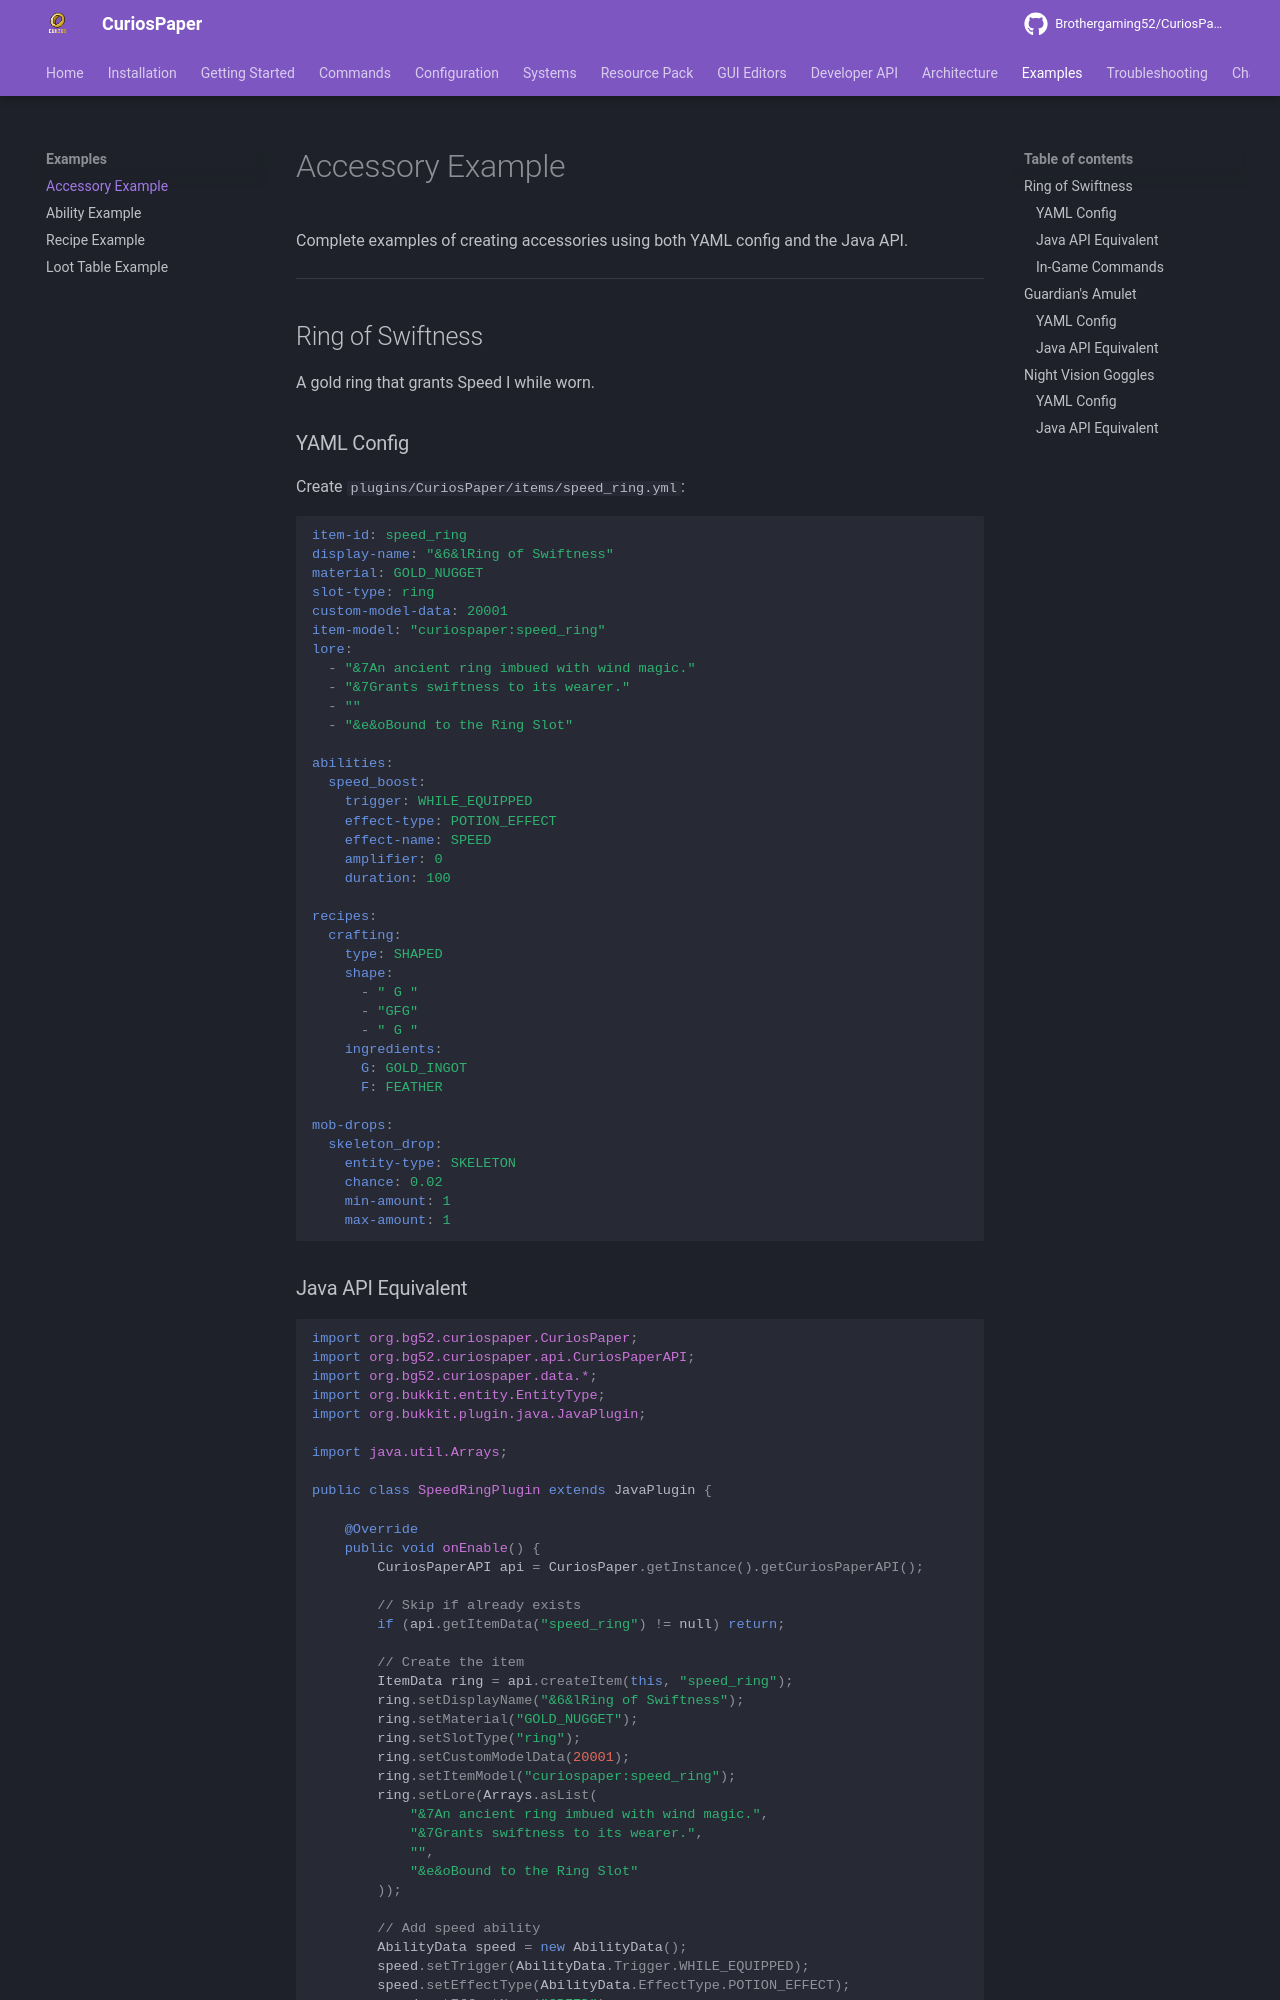

repository: Brothergaming52/CuriosPaper · page: examples/accessory-example/index.html · generator: mkdocs

# Accessory Example

Complete examples of creating accessories using both YAML config and the Java API.

---

## Ring of Swiftness

A gold ring that grants Speed I while worn.

### YAML Config

Create `plugins/CuriosPaper/items/speed_ring.yml`:

```yaml
item-id: speed_ring
display-name: "&6&lRing of Swiftness"
material: GOLD_NUGGET
slot-type: ring
custom-model-data: 20001
item-model: "curiospaper:speed_ring"
lore:
  - "&7An ancient ring imbued with wind magic."
  - "&7Grants swiftness to its wearer."
  - ""
  - "&e&oBound to the Ring Slot"

abilities:
  speed_boost:
    trigger: WHILE_EQUIPPED
    effect-type: POTION_EFFECT
    effect-name: SPEED
    amplifier: 0
    duration: 100

recipes:
  crafting:
    type: SHAPED
    shape:
      - " G "
      - "GFG"
      - " G "
    ingredients:
      G: GOLD_INGOT
      F: FEATHER

mob-drops:
  skeleton_drop:
    entity-type: SKELETON
    chance: 0.02
    min-amount: 1
    max-amount: 1
```
